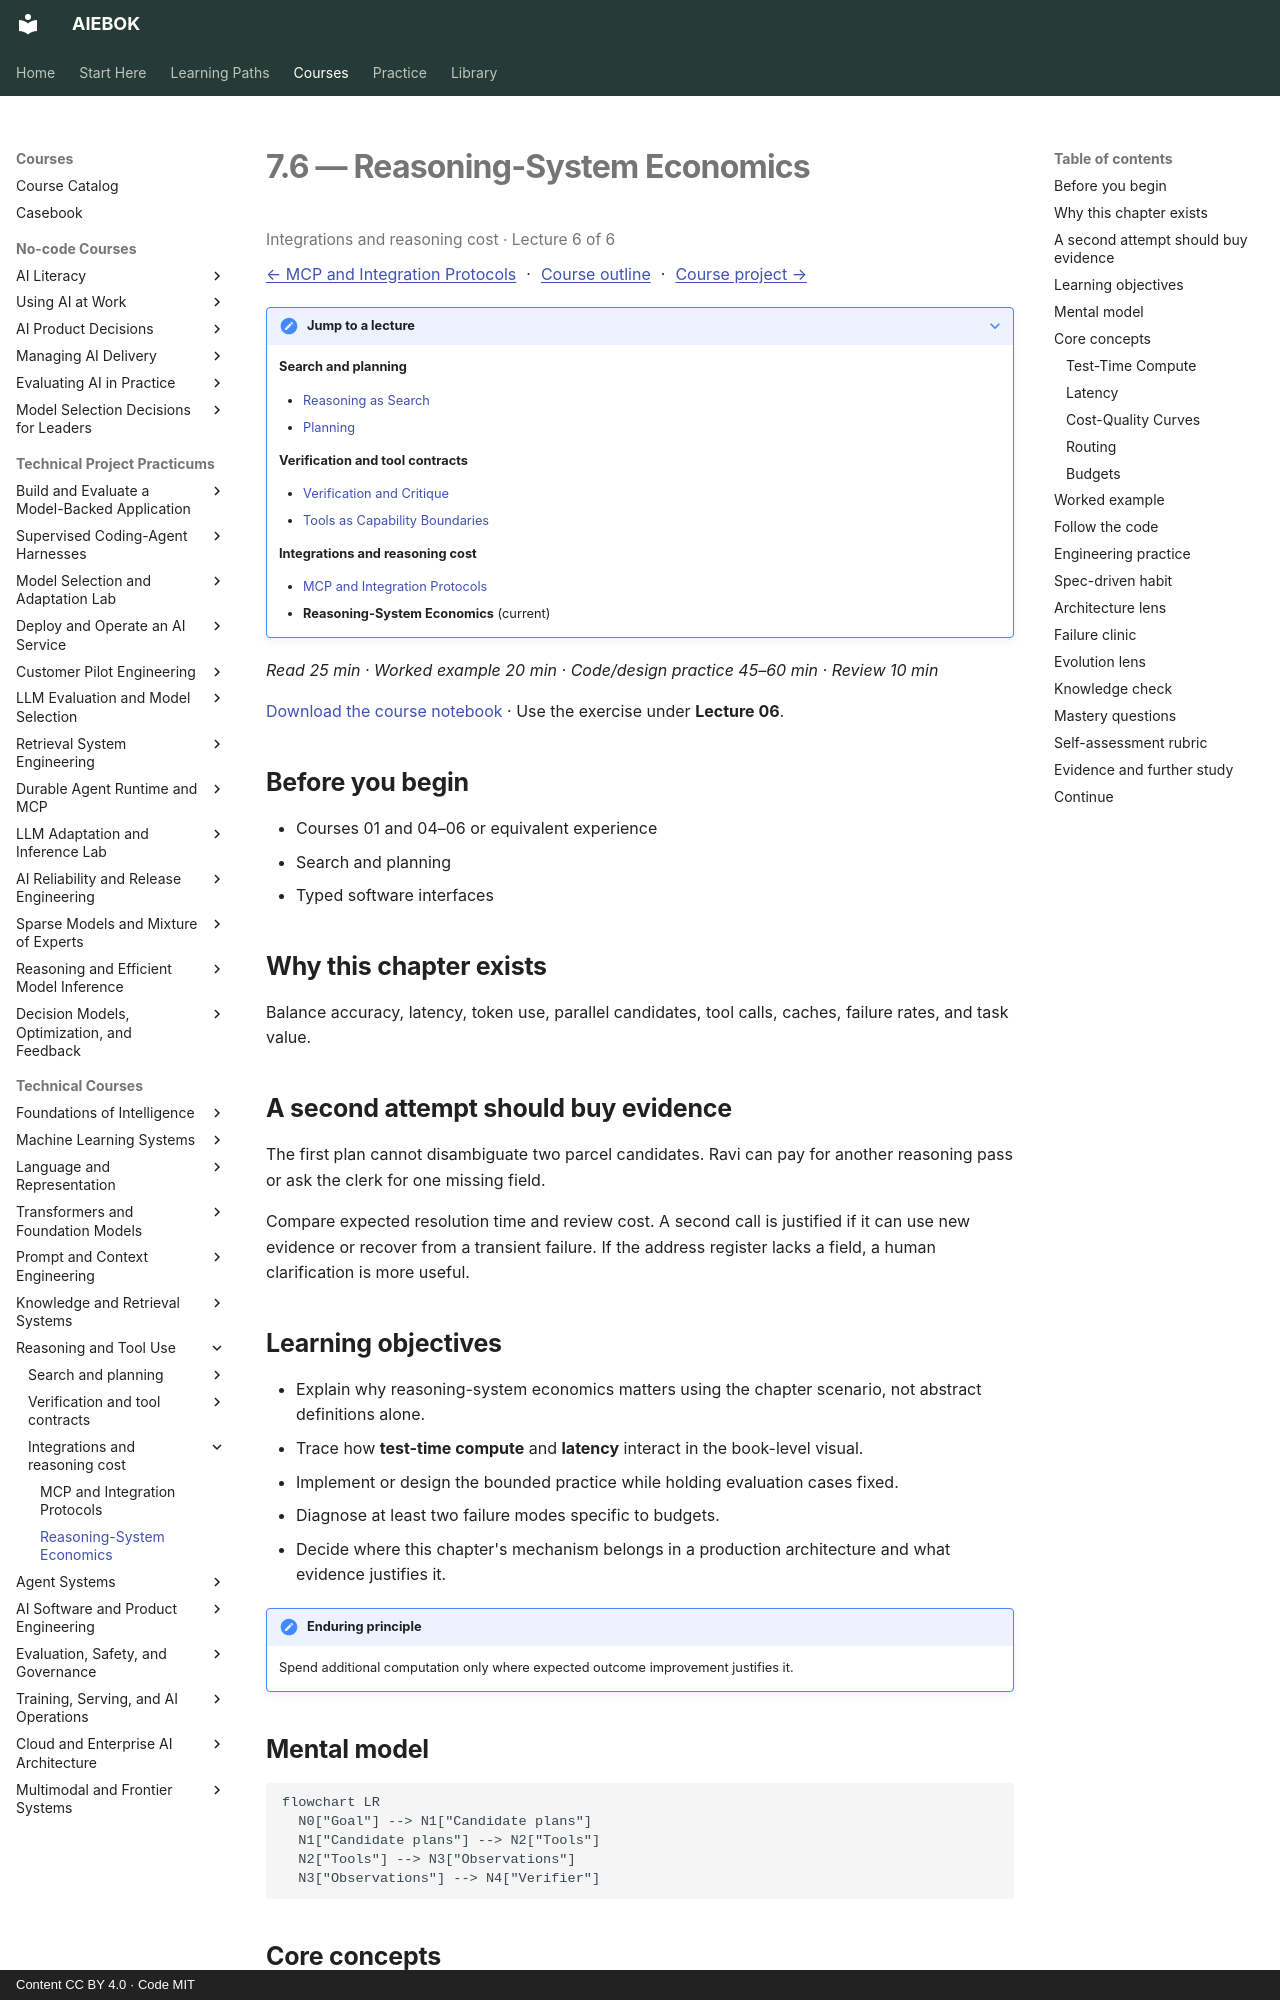

repository: mahalingam-inapp/aiebok · page: books/07-reasoning-and-tool-use/06-reasoning-system-economics/index.html · generator: mkdocs · copyright: Content CC BY 4.0 · Code MIT

# 7.6 — Reasoning-System Economics

<p class="study-position" data-course="07-reasoning-and-tool-use" data-lecture="06-reasoning-system-economics.md">Integrations and reasoning cost · Lecture 6 of 6</p>

[← MCP and Integration Protocols](05-mcp-and-integration-protocols.md) · [Course outline](index.md#course-outline){ .study-overview } · [Course project →](index.md#course-project)
{: .study-directions }

??? note "Jump to a lecture"

    **Search and planning**

    - [Reasoning as Search](01-reasoning-as-search.md)
    - [Planning](02-planning.md)

    **Verification and tool contracts**

    - [Verification and Critique](03-verification-and-critique.md)
    - [Tools as Capability Boundaries](04-tools-as-capability-boundaries.md)

    **Integrations and reasoning cost**

    - [MCP and Integration Protocols](05-mcp-and-integration-protocols.md)
    - **Reasoning-System Economics** (current)

*Read 25 min · Worked example 20 min · Code/design practice 45–60 min · Review 10 min*

[Download the course notebook](../../assets/notebooks/07-reasoning-and-tool-use.ipynb){ download } · Use the exercise under **Lecture 06**.

## Before you begin

- Courses 01 and 04–06 or equivalent experience
- Search and planning
- Typed software interfaces

## Why this chapter exists

Balance accuracy, latency, token use, parallel candidates, tool calls, caches, failure rates, and task value.

## A second attempt should buy evidence

The first plan cannot disambiguate two parcel candidates. Ravi can pay for another reasoning pass or ask the clerk for one missing field.

Compare expected resolution time and review cost. A second call is justified if it can use new evidence or recover from a transient failure. If the address register lacks a field, a human clarification is more useful.

## Learning objectives

- Explain why reasoning-system economics matters using the chapter scenario, not abstract definitions alone.
- Trace how **test-time compute** and **latency** interact in the book-level visual.
- Implement or design the bounded practice while holding evaluation cases fixed.
- Diagnose at least two failure modes specific to budgets.
- Decide where this chapter's mechanism belongs in a production architecture and what evidence justifies it.

!!! note "Enduring principle"
    Spend additional computation only where expected outcome improvement justifies it.

## Mental model

```mermaid
flowchart LR
  N0["Goal"] --> N1["Candidate plans"]
  N1["Candidate plans"] --> N2["Tools"]
  N2["Tools"] --> N3["Observations"]
  N3["Observations"] --> N4["Verifier"]
```

## Core concepts

The concepts form a system, not a vocabulary list. Read each section below before attempting the practice exercise.

### Test-Time Compute

Test-time compute spends extra inference—search, sampling, verification—at query time to improve accuracy. It trades latency and cost for quality on hard inputs. See the [Test-Time Compute concept card](../../concepts/cards/test-time-compute.md).

**Example:** Spending 5× tokens on best-of-N may be worth it for $10k loan decisions only.

**Evidence of understanding:** Plot quality versus total tokens and mark Pareto-optimal operating points.
